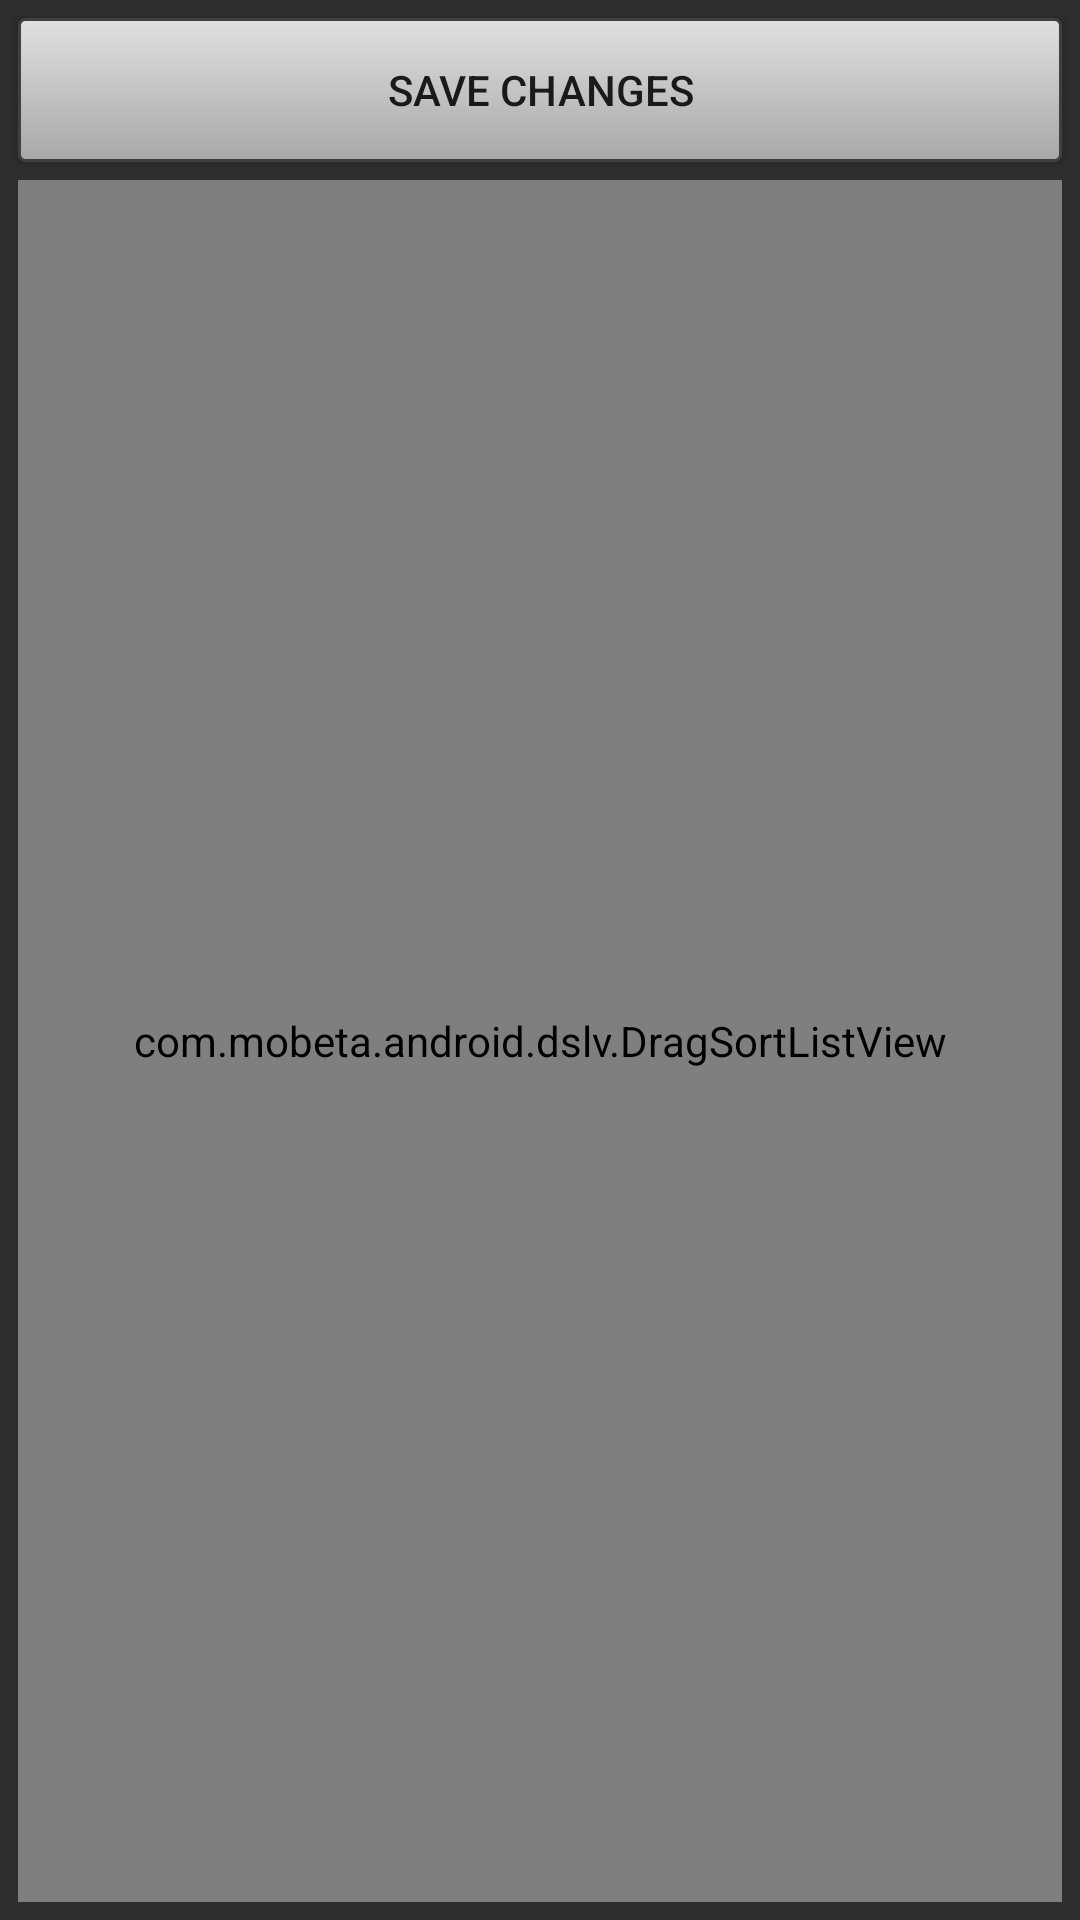

Reconstruct the res/layout file that produces this screen, plus the resources it refers to.
<!-- AndroidManifest.xml: application theme AppTheme -->
<!-- res/layout/manage_members.xml -->
<LinearLayout xmlns:android="http://schemas.android.com/apk/res/android"
    xmlns:dslv="http://schemas.android.com/apk/res-auto"
    android:layout_width="match_parent"
    android:layout_height="match_parent"
    android:background="@color/darker_grey"
    android:orientation="vertical"  >

    <Button
        android:id="@+id/save"
        android:layout_width="match_parent"
        android:layout_height="wrap_content"        
    	android:background="@drawable/button_section_shape"
	    android:layout_margin="6dp"
        android:text="@string/save_changes" />
    
    <com.mobeta.android.dslv.DragSortListView 
	    android:id="@android:id/list"
	    android:layout_width="match_parent"
	    android:layout_height="match_parent"
	    android:layout_marginLeft="6dp"
	    android:layout_marginRight="6dp"
	    android:layout_marginBottom="6dp"
	    android:choiceMode="multipleChoice"
	    android:background="@drawable/button_section_shape"    
	    dslv:click_remove_id="@+id/click_remove"
	    dslv:collapsed_height="1px"
	    dslv:drag_enabled="true"
	    dslv:drag_handle_id="@+id/drag_handle"
	    dslv:drag_scroll_start="0.33"
	    dslv:drag_start_mode="onDown"
	    dslv:float_alpha="0.7"
	    dslv:remove_enabled="false"
	    dslv:slide_shuffle_speed="0.3" />
</LinearLayout>
<!-- resources referenced by this layout -->
<resources>
  <color name="darker_grey">#ff2e2e2e</color>
  <!-- drawable button_section_shape (drawable) -->
  <shape xmlns:android="http://schemas.android.com/apk/res/android">
      <stroke android:width="1dip" android:color="#404040" />
      
      <padding android:left="0dip" android:top="0dip"
              android:right="0dip" android:bottom="0dip" />
      <corners android:radius="2dip" />
      <gradient android:startColor="#A8A8A8" android:endColor="#E0E0E0" android:angle="90"/>
  </shape>
  <string name="save_changes">Save Changes</string>
  <style name="AppTheme" parent="Theme.AppCompat.Light">
           <item name="android:windowContentOverlay">@null</item>
      </style>
</resources>
